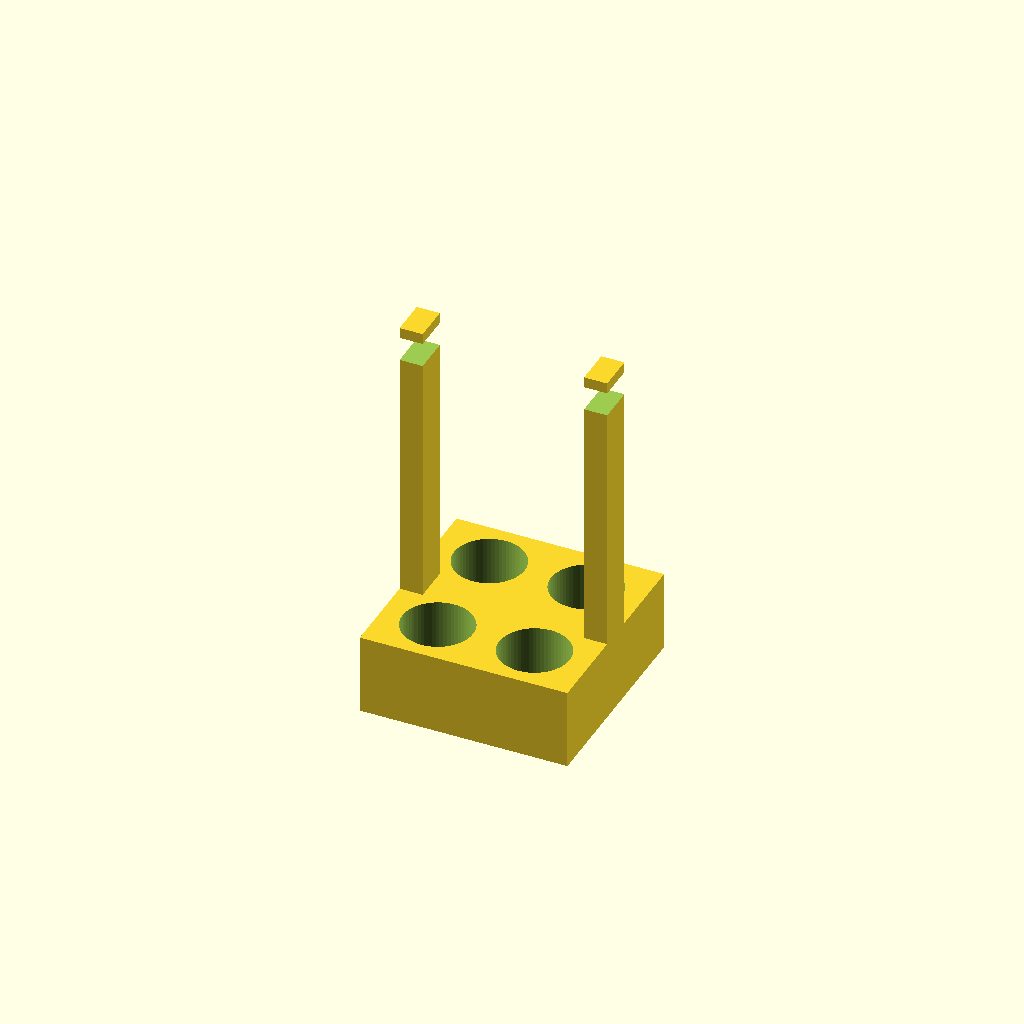
Cell 1: the model at its default parameters.
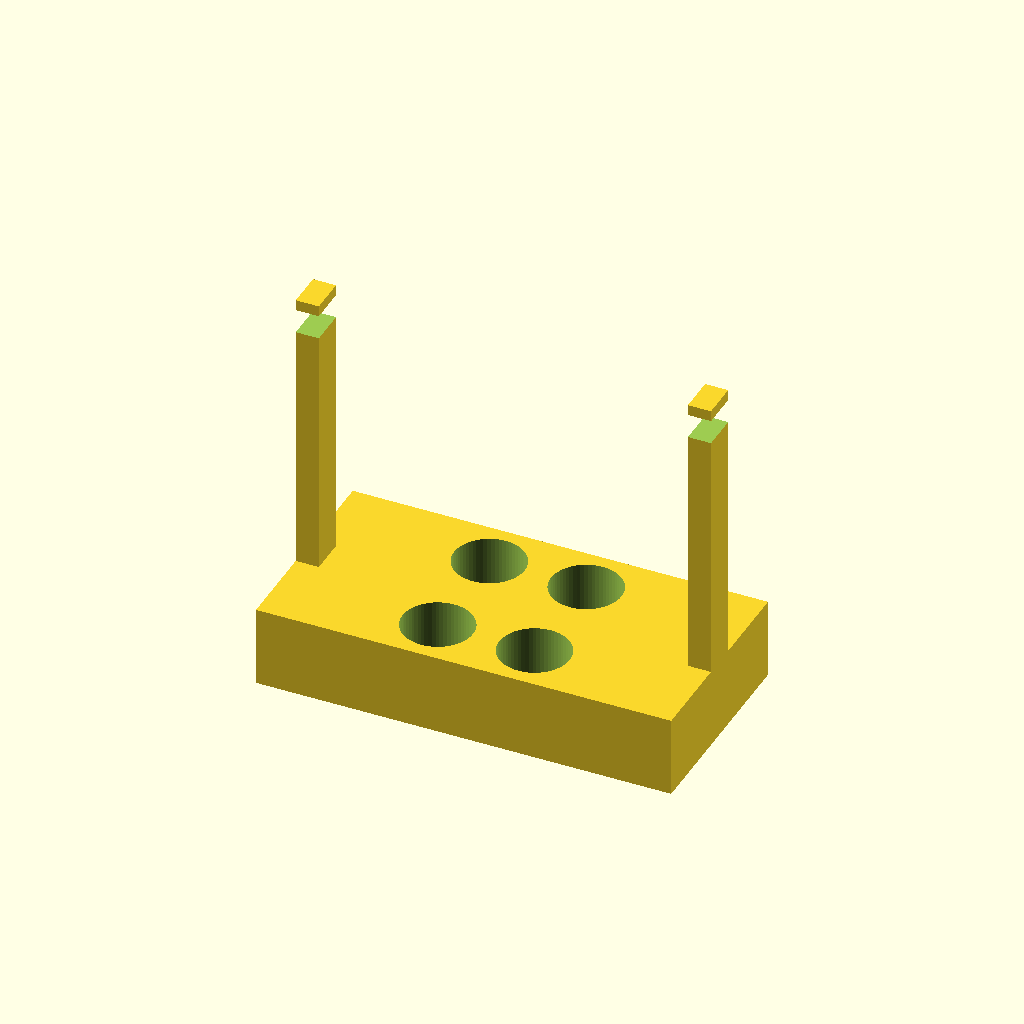
Cell 2: base_x = 180 (everything else at default).
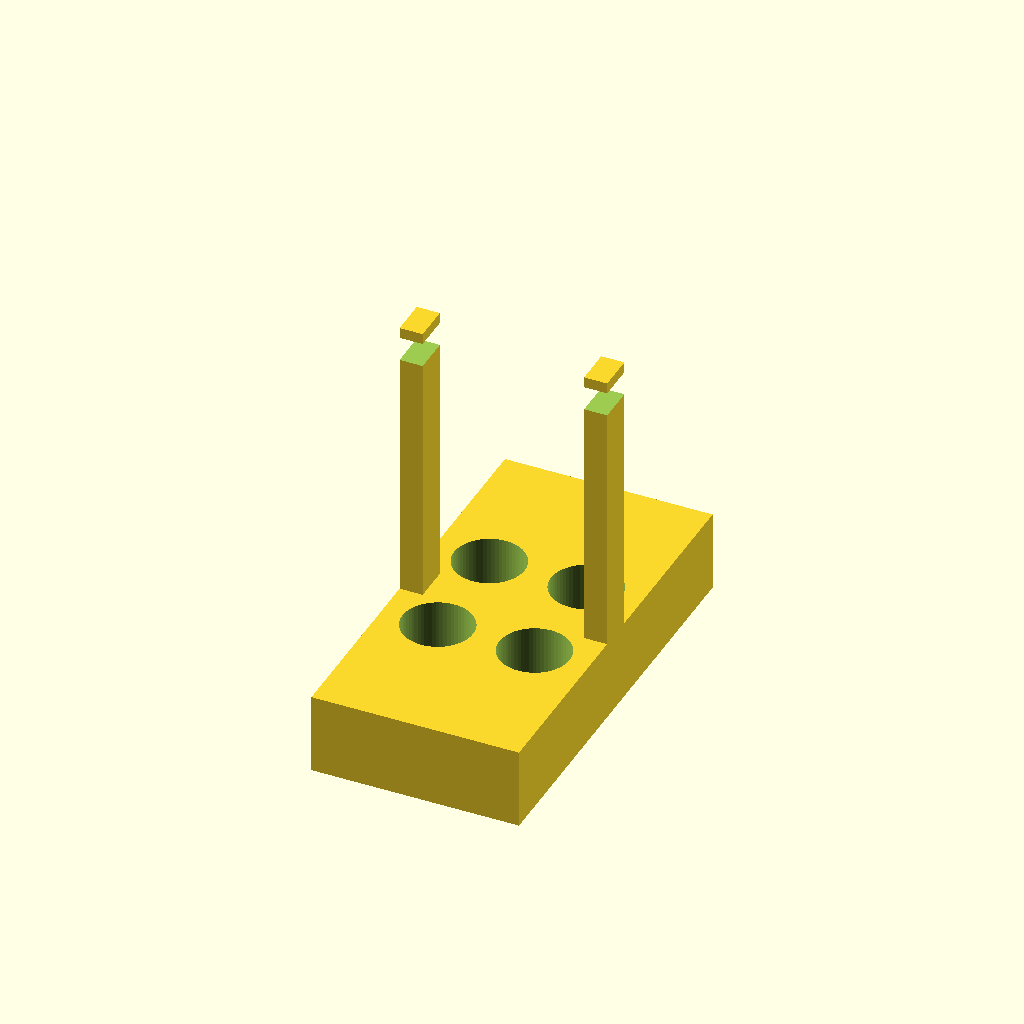
Cell 3: base_y = 180 (everything else at default).
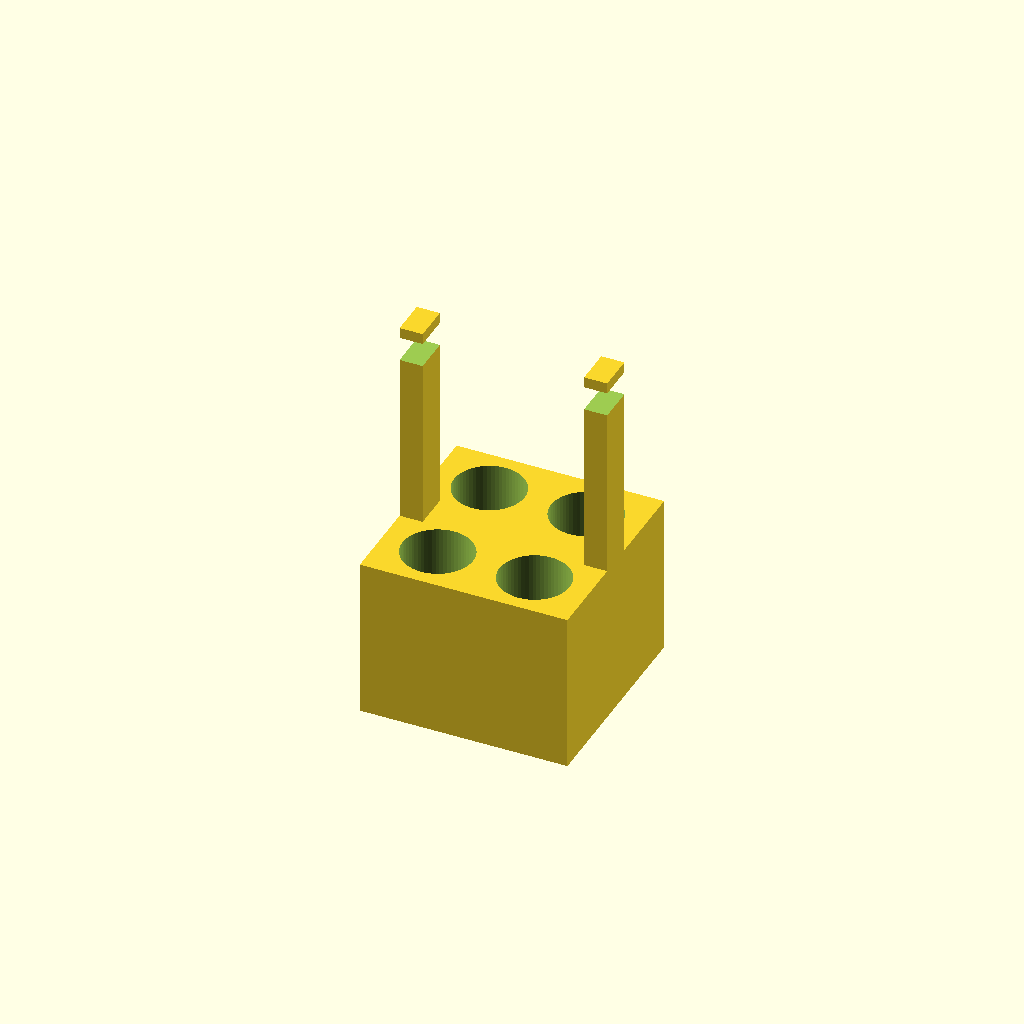
Cell 4: base_z = 70 (everything else at default).
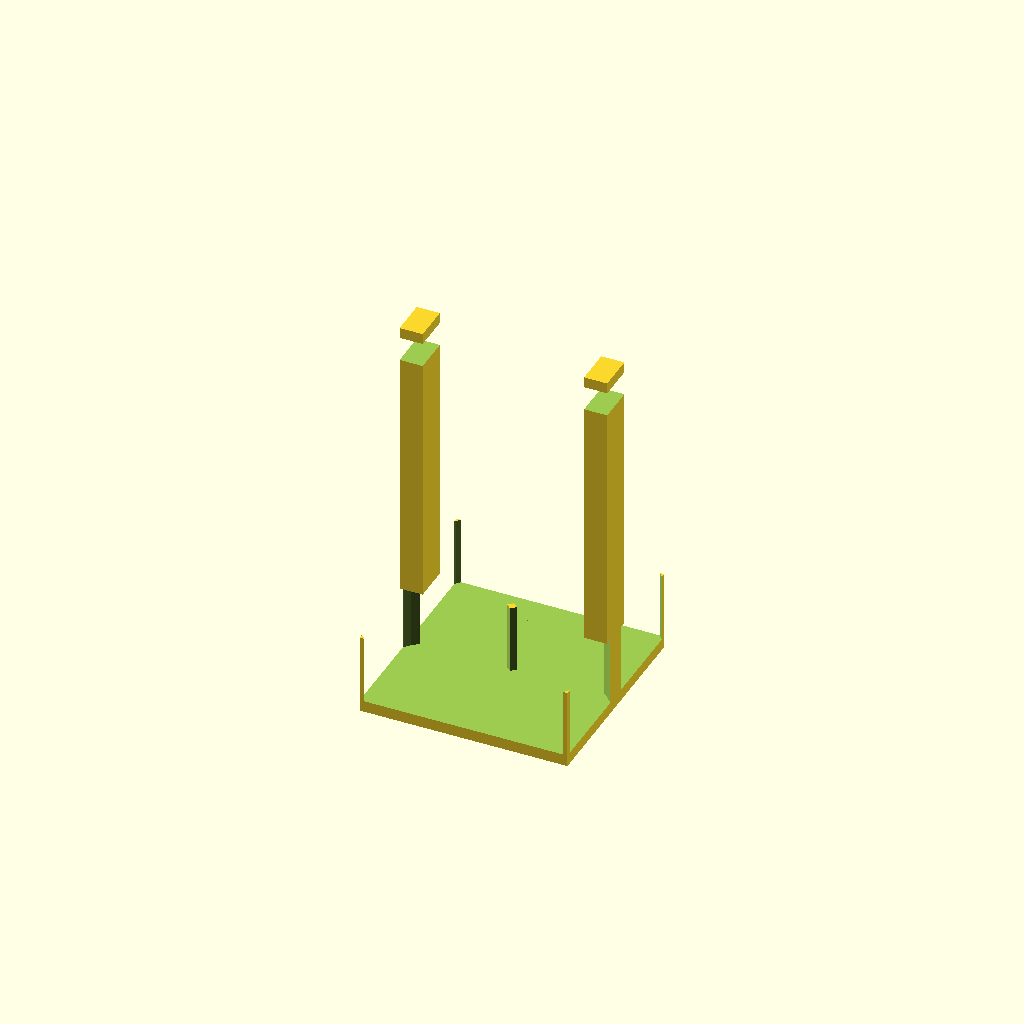
Cell 5: seat_d = 61 (everything else at default).
One fixed orthographic camera (rotation 55°, 0°, 25°; colour scheme Cornfield) for every cell.
OpenSCAD source file bench/heldout/harness/bench/results/r4-gemma26b-h4/code/tiiny_google_gemma-4-26B-A4B-it/conical_50ml_carrier_s2_checklist_a2.scad:
// Part 1: Base Block with tube seats and posts
// Part 2: Handle Bar

// --- Dimensions Part 1 ---
base_x      = 90.0;    // Base length (X)
base_y      = 90.0;    // Base width (Y)
base_z      = 35.0;    // Base height (Z)

seat_d      = 30.5;    // Diameter of tube seats
seat_depth  = 30.0;    // Depth of tube seats
seat_floor  = 5.0;     // Remaining floor thickness

seat_x_pos  = 21.0;    // X offset for seats
seat_y_pos  = 24.0;    // Y offset for seats

post_x_thick = 10.0;   // Thickness of posts (X direction)
post_y_wide  = 16.0;   // Width of posts (Y direction)
post_z_high  = 160.0;  // Total height of posts (Z)

hole_size   = 10.4;    // Square hole size (X-axis through posts)
hole_z_pos  = 150.0;   // Z height of the hole center

// --- Dimensions Part 2 ---
handle_x    = 100.0;   // Length of handle (X)
handle_y    = 10.0;    // Width of handle (Y)
handle_z    = 10.0;    // Height of handle (Z)
handle_y_gap = 10.0;   // Gap between base +Y face and handle (Y direction)

// Calculated positions
handle_y_start = (base_y / 2) + handle_y_gap;

$fn = 64;

// --- MODULE: PART 1 ---
module part_1() {
    difference() {
        // The main body (Base + Posts)
        union() {
            // Main Base Block
            translate([-base_x/2, -base_y/2, 0])
                cube([base_x, base_y, base_z]);
            
            // Post 1 (at -X end, flush with end face)
            translate([-base_x/2, -post_y_wide/2, base_z])
                cube([post_x_thick, post_y_wide, post_z_high - base_z]);
            
            // Post 2 (at +X end, flush with end face)
            translate([base_x/2 - post_x_thick, -post_y_wide/2, base_z])
                cube([post_x_thick, post_y_wide, post_z_high - base_z]);
        }

        // Tube Seats (Blind holes)
        for (sx = [-seat_x_pos, seat_x_pos]) {
            for (sy = [-seat_y_pos, seat_y_pos]) {
                translate([sx, sy, base_z - seat_depth + 0.01])
                    cylinder(h = seat_depth + 0.1, d = seat_d);
            }
        }

        // Square holes through posts
        // We use a single cube that spans the entire X range of the base 
        // and is slightly larger in Y and Z to ensure a clean cut through the posts.
        translate([-base_x/2 - 1, -post_y_wide/2 - 1, hole_z_pos - hole_size/2 - 0.1])
            cube([base_x + 2, post_y_wide + 2, hole_size + 0.2]);
    }
}

// --- MODULE: PART 2 ---
module part_2() {
    // Handle is a square bar 10x10, 100 long, centered on X.
    // Spans Y from 55 to 65.
    translate([-handle_x/2, handle_y_start, 0])
        cube([handle_x, handle_y, handle_z]);
}

// --- RENDERING ---
// To view Part 1:
part_1();

// To view Part 2 (uncomment below and comment part_1 above to see separately):
// translate([0, 100, 0]) part_2();
Parameter table extracted from the source (name, type, default, range or options):
base_x: number, default 90
base_y: number, default 90
base_z: number, default 35
seat_d: number, default 30.5
seat_depth: number, default 30
seat_floor: number, default 5
seat_x_pos: number, default 21
seat_y_pos: number, default 24
post_x_thick: number, default 10
post_y_wide: number, default 16
post_z_high: number, default 160
hole_size: number, default 10.4
hole_z_pos: number, default 150
handle_x: number, default 100
handle_y: number, default 10
handle_z: number, default 10
handle_y_gap: number, default 10
